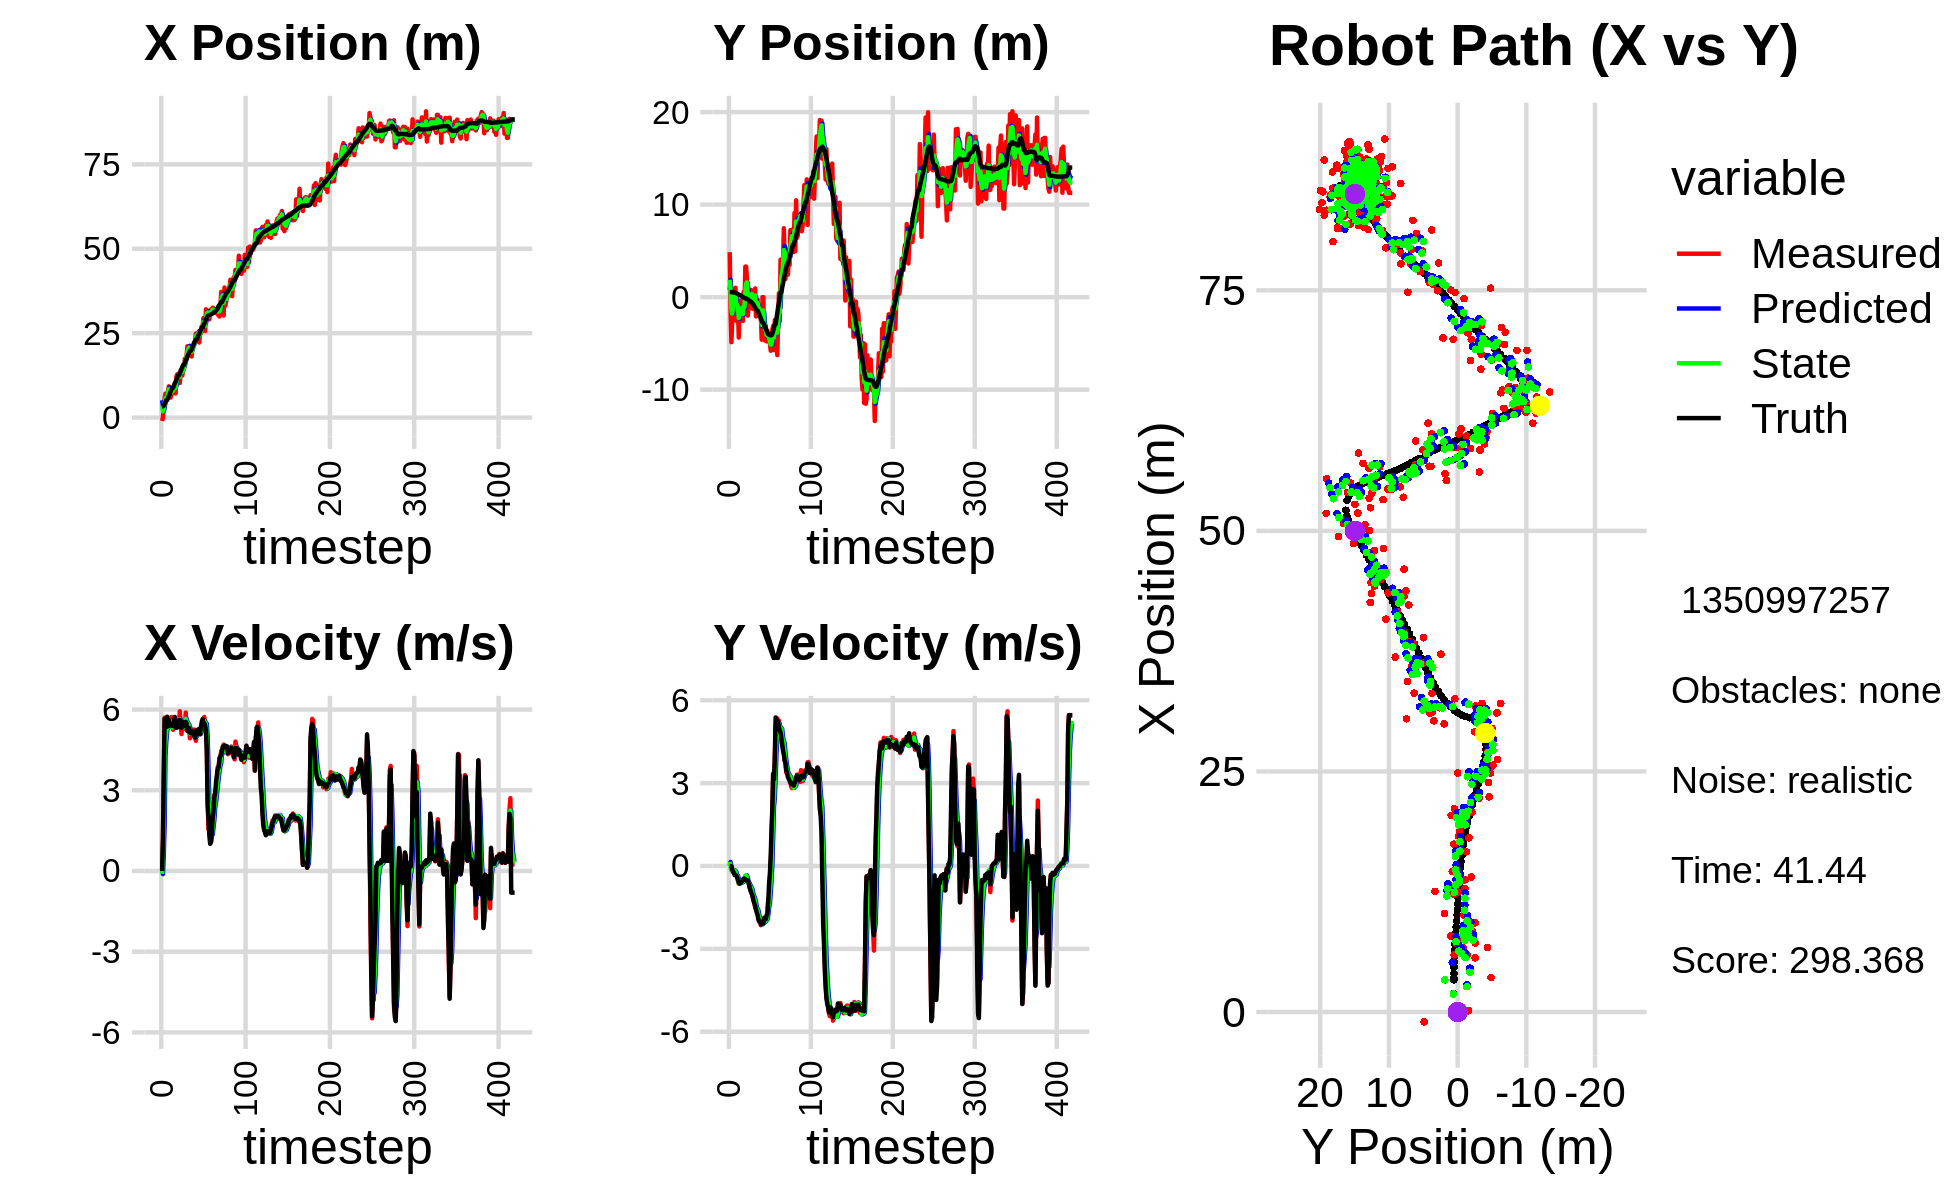

The file beside this chart, header and first rows:
8.440648556051959517e+00, 1.370780230023931567e+00, 0.000000000000000000e+00, -0.000000000000000000e+00, 0.000000000000000000e+00, 0.000000000000000000e+00, 0.000000000000000000e+00, 0.000000000000000000e+00, 5.139419217945254914e+00, 7.843747740471277430e-01, 0.000000000000000000e+00, 0.000000000000000000e+00, 3.344844818201610170e+00, 5.418727406525140067e-01, 0.000000000000000000e+00, 0.000000000000000000e+00, 0.000000000000000000e+00, 7.976779306773096323e-05
-1.014053821444151238e+00, 4.859217406155186936e+00, 0.000000000000000000e+00, 0.000000000000000000e+00, 5.139419217945254914e+00, 7.843747740471277430e-01, 0.000000000000000000e+00, 0.000000000000000000e+00, 3.356298579250305281e+00, 1.877440486440790313e+00, -1.130579112301513117e-01, 1.467738049807894296e-01, 3.344844818201610170e+00, 5.418727406525140067e-01, 0.000000000000000000e+00, 0.000000000000000000e+00, 0.000000000000000000e+00, -1.523010723758488894e-04
1.422326569522873174e-01, -1.585603506960867826e+00, 1.206999884556141378e+00, 5.657919388185040071e-04, 3.344992788127290062e+00, 1.892117866938869186e+00, -1.130579112301513117e-01, 1.467738049807894296e-01, 1.879141095207840895e+00, 6.171713556729634398e-01, 6.471762651584481718e-01, -4.465343629431992034e-02, 3.348136902026767725e+00, 5.418727083018833879e-01, 1.199999999999999956e+00, 0.000000000000000000e+00, 1.200000047683715820e+00, -4.687588661909103394e-04
3.582552045482875425e+00, -4.866068155564529540e+00, 3.618994015203253589e+00, -6.558521515483037648e-03, 1.943858721723685790e+00, 6.127060120435314783e-01, 6.471762651584481718e-01, -4.465343629431992034e-02, 2.636921328831691280e+00, -1.344632506923442383e+00, 1.776292594399518698e+00, -1.616172898592329321e-01, 3.535884857737309872e+00, 5.417811560172322016e-01, 3.600000000000000089e+00, -1.200000000000000025e-02, 3.599999904632568359e+00, 1.812247908674180508e-03
5.628479004293707177e+00, -2.544593567883823848e+00, 5.697986589896977705e+00, -1.074638240373416709e-01, 2.814550588271643061e+00, -1.360794235909365657e+00, 1.776292594399518698e+00, -1.616172898592329321e-01, 4.133600866891213421e+00, -1.784753411033168868e+00, 4.281777259705400240e+00, -1.740216410372565636e-01, 4.011615753658320571e+00, 5.378088997250639602e-01, 5.655999999999999694e+00, -1.340000000000000080e-01, 5.657999992370605469e+00, 1.885772868990898132e-02
7.126936197788350746e+00, 1.539559264607134881e-01, 5.617391418111274071e+00, -2.275963545398992371e-01, 4.561778592861753800e+00, -1.802155575136894505e+00, 4.281777259705400240e+00, -1.740216410372565636e-01, 5.650416094660069888e+00, -1.101497824666562764e+00, 4.827147488573104717e+00, -1.470570708192306397e-01, 4.648677826155410919e+00, 5.190200701377909454e-01, 5.450999999999999623e+00, -1.950000000000000067e-01, 5.454999923706054688e+00, 4.049422964453697205e-02
5.948756575421428217e+00, 5.005591180739150658e-01, 5.422987366459343761e+00, -2.554367755488665126e-01, 6.133130843517379915e+00, -1.116203531748485744e+00, 4.827147488573104717e+00, -1.470570708192306397e-01, 6.067375995428342605e+00, -5.386414575179536701e-01, 5.181412205106955327e+00, -1.478062275167094375e-01, 5.164237975939799163e+00, 4.971580936889108404e-01, 5.350999999999999979e+00, -2.409999999999999920e-01, 5.355999946594238281e+00, 4.706780612468719482e-02
5.948756575421428217e+00, 5.005591180739150658e-01, 5.639747049899106912e+00, -2.656467190477753149e-01, 6.585517215939038493e+00, -5.534220802696245833e-01, 5.181412205106955327e+00, -1.478062275167094375e-01, 6.329438440468352134e+00, -1.780632271650757215e-01, 5.369663679571776704e+00, -1.721668777387583837e-01, 5.164237975939799163e+00, 4.971580936889108404e-01, 5.733999999999999986e+00, -3.290000000000000147e-01, 5.743000030517578125e+00, 4.706780612468719482e-02
7.912112951528820659e+00, 1.009380473333650219e+00, 5.343622339895813589e+00, -3.167191890189456904e-01, 6.866404808425530248e+00, -1.952799149389515543e-01, 5.369663679571776704e+00, -1.721668777387583837e-01, 7.306346586540443333e+00, 2.333113155402170291e-01, 5.381957140238696979e+00, -2.035075780466923390e-01, 5.808811187721132363e+00, 4.631670259986740978e-01, 5.379999999999999893e+00, -3.270000000000000129e-01, 5.389999866485595703e+00, 5.920124426484107971e-02
9.268244266841371370e+00, -2.564491496139030158e+00, 5.507564867990263124e+00, -3.391970137639524485e-01, 7.844542300564312676e+00, 2.129605577355477841e-01, 5.381957140238696979e+00, -2.035075780466923390e-01, 8.448417392937468406e+00, -7.881581294884139055e-01, 5.446101953760732250e+00, -3.400688626884522670e-01, 6.433311462418705773e+00, 4.251911784401439798e-01, 5.612000000000000099e+00, -3.499999999999999778e-01, 5.622000217437744141e+00, 6.150978431105613708e-02
6.696987897356714292e+00, -7.645013939935707548e-01, 5.406729225662082250e+00, -3.644745433845754112e-01, 8.993027588313541543e+00, -8.221650157572590878e-01, 5.446101953760732250e+00, -3.400688626884522670e-01, 8.027764449043804262e+00, -8.021143128223368057e-01, 5.364874705497805429e+00, -3.498414242451743372e-01, 7.070297241787880438e+00, 3.851898307240415043e-01, 5.402000000000000135e+00, -4.099999999999999756e-01, 5.416999816894531250e+00, 6.730944663286209106e-02
5.930985570097583093e+00, -1.381293402089778466e+00, 5.454861178239988284e+00, -5.242992801593943097e-01, 8.564251919593584006e+00, -8.370984552468542228e-01, 5.364874705497805429e+00, -3.498414242451743372e-01, 7.454901280956690357e+00, -1.037269033680897179e+00, 5.382621559749118489e+00, -4.437430650483668582e-01, 7.692737579170811024e+00, 3.358593129661344712e-01, 5.458999999999999631e+00, -5.030000000000000027e-01, 5.481999874114990234e+00, 9.582161903381347656e-02
6.701405525741641611e+00, -4.369344935874724278e+00, 5.723754357969894180e+00, -6.361721689034017801e-01, 7.993163436931602028e+00, -1.081643340185733937e+00, 5.382621559749118489e+00, -4.437430650483668582e-01, 7.455342715963875655e+00, -2.267018736077778041e+00, 5.546196513283708107e+00, -6.338242053130135334e-01, 8.212894440166726540e+00, 2.822687761746294210e-01, 5.405000000000000249e+00, -5.989999999999999769e-01, 5.438000202178955078e+00, 1.106916442513465881e-01
7.597691893505020388e+00, -3.756425540246303152e-01, 5.377064570278951905e+00, -6.313263647280324964e-01, 8.009962367292246199e+00, -2.330401156609079205e+00, 5.546196513283708107e+00, -6.338242053130135334e-01, 7.830386126164642135e+00, -1.628312316109200353e+00, 5.466012900735523594e+00, -5.779595916586142135e-01, 8.835691452514554456e+00, 2.106755210617114737e-01, 5.442999999999999616e+00, -6.400000000000000133e-01, 5.480999946594238281e+00, 1.168758720159530640e-01
7.597691893505020388e+00, -3.756425540246303152e-01, 5.248944450173829601e+00, -6.162836572028949078e-01, 8.376987416238193873e+00, -1.686108275275061796e+00, 5.466012900735523594e+00, -5.779595916586142135e-01, 8.047320109685440315e+00, -1.216662779287685403e+00, 5.324963623392885204e+00, -5.565789102184833803e-01, 8.835691452514554456e+00, 2.106755210617114737e-01, 5.391000000000000014e+00, -6.229999999999999982e-01, 5.427000045776367188e+00, 1.168758720159530640e-01
8.368715882199241562e+00, -2.160470472029907718e+00, 5.641062262160187579e+00, -6.197126102258438962e-01, 8.579816472024729634e+00, -1.272320670309533774e+00, 5.324963623392885204e+00, -5.565789102184833803e-01, 8.500879060001546250e+00, -1.592986930772292364e+00, 5.467708431077626052e+00, -6.104595797270957469e-01, 9.456708908596413110e+00, 1.389119761112918572e-01, 5.546000000000000263e+00, -5.759999999999999565e-01, 5.576000213623046875e+00, 1.094186604022979736e-01
1.005171715123579901e+01, -9.340742690553016647e-01, 5.691916343475645235e+00, -5.661147751713943022e-01, 9.047649903109308056e+00, -1.654032888745001983e+00, 5.467708431077626052e+00, -6.104595797270957469e-01, 9.471585052423481699e+00, -1.394376570512715796e+00, 5.615931615497239626e+00, -5.683081458963009647e-01, 1.009111595170530329e+01, 7.232500567311148099e-02, 5.727000000000000313e+00, -5.540000000000000480e-01, 5.752999782562255859e+00, 9.913340955972671509e-02
7.167993545476584849e+00, -2.567550586004620605e+00, 5.402086932155718557e+00, -5.194095438949033472e-01, 1.003317821397320486e+01, -1.451207385102345926e+00, 5.615931615497239626e+00, -5.683081458963009647e-01, 8.815247830182300959e+00, -1.850776658835760813e+00, 5.484044627946668804e+00, -5.777009623444093744e-01, 1.064029502883821543e+01, 1.879055711094806957e-02, 5.326999999999999957e+00, -5.100000000000000089e-01, 5.352000236511230469e+00, 9.585513174533843994e-02
1.225147950670966956e+01, 5.802673244215719173e-01, 5.326026373890156762e+00, -4.616937781153280240e-01, 9.363652292976967217e+00, -1.908546755070201772e+00, 5.484044627946668804e+00, -5.777009623444093744e-01, 1.057374004948456658e+01, -1.011904996635851539e+00, 5.461027900249648681e+00, -4.499428443796453791e-01, 1.125268936153096888e+01, -3.827701640128836069e-02, 5.384999999999999787e+00, -4.630000000000000226e-01, 5.405000209808349609e+00, 8.647018671035766602e-02
1.281351548432171228e+01, -1.071594760432039495e+00, 5.446305905231334954e+00, -4.635826381455357970e-01, 1.111984283950953056e+01, -1.056899281073816033e+00, 5.461027900249648681e+00, -4.499428443796453791e-01, 1.183509422978831083e+01, -1.062544916469746470e+00, 5.474494257885269555e+00, -4.566152090325236723e-01, 1.186864852907528523e+01, -9.062920599138706013e-02, 5.331999999999999851e+00, -4.580000000000000182e-01, 5.350999832153320312e+00, 8.491405099630355835e-02
1.253742762663922861e+01, 3.297369851076928260e+00, 5.450975631444828551e+00, -5.015380492194152495e-01, 1.238254365557683734e+01, -1.108206437372998732e+00, 5.474494257885269555e+00, -4.566152090325236723e-01, 1.244727648208536408e+01, 4.723536561323535832e-01, 5.464970247738446751e+00, -3.475189909152017753e-01, 1.249361228958982295e+01, -1.459840400667727078e-01, 5.554000000000000270e+00, -5.060000000000000053e-01, 5.576000213623046875e+00, 9.175053238868713379e-02
1.253742762663922861e+01, 3.297369851076928260e+00, 5.411143914559324308e+00, -4.978731783899485452e-01, 1.299377350685920796e+01, 4.376017570408334278e-01, 5.464970247738446751e+00, -3.475189909152017753e-01, 1.279920601941828728e+01, 1.460472694083305045e+00, 5.433566715559428495e+00, -3.344558586968203739e-01, 1.249361228958982295e+01, -1.459840400667727078e-01, 5.429000000000000270e+00, -4.979999999999999982e-01, 5.451000213623046875e+00, 9.175053238868713379e-02
1.025033211748335304e+01, 1.896410181009754448e+00, 5.934848725374831879e+00, -5.359598169266464041e-01, 1.334256269097422987e+01, 1.427027108213622997e+00, 5.433566715559428495e+00, -3.344558586968203739e-01, 1.205052669486186190e+01, 1.590171873324363938e+00, 5.640519966911050176e+00, -4.141587554372738178e-01, 1.312187385546083540e+01, -2.038770179208188316e-01, 5.615999999999999659e+00, -5.130000000000000115e-01, 5.639999866485595703e+00, 9.006293863058090210e-02
1.402783873659082836e+01, -2.000778244328063948e+00, 5.478305604342430080e+00, -5.207439988233782957e-01, 1.261457869155296763e+01, 1.548755997780636662e+00, 5.640519966911050176e+00, -4.141587554372738178e-01, 1.320641629491302105e+01, 2.712883556980725253e-01, 5.581333670112727852e+00, -5.653764080106723489e-01, 1.376399230958113051e+01, -2.621356704810519078e-01, 5.346000000000000085e+00, -5.200000000000000178e-01, 5.372000217437744141e+00, 9.477091580629348755e-02
1.372819089946061943e+01, -1.065751539062689268e+00, 5.089918074160507899e+00, -5.723811892143947366e-01, 1.376454966192429374e+01, 2.147507148970052848e-01, 5.581333670112727852e+00, -5.653764080106723489e-01, 1.374322617922465284e+01, -2.451987061220801400e-01, 5.315434399078264427e+00, -6.061782889212981029e-01, 1.437680053728179530e+01, -3.243926034747481313e-01, 5.317000000000000171e+00, -6.189999999999999947e-01, 5.353000164031982422e+00, 1.119834482669830322e-01
1.247873711617945069e+01, -3.247051040963995494e-02, 5.473904122624161595e+00, -7.642657313648040240e-01, 1.427476961913247955e+01, -3.058165350142099670e-01, 5.315434399078264427e+00, -6.061782889212981029e-01, 1.352118027917208742e+01, -2.119183734827855270e-01, 5.367475782712093135e+00, -6.710470844734595097e-01, 1.499584770230712572e+01, -4.008951638359599112e-01, 5.548000000000000043e+00, -7.229999999999999760e-01, 5.594999790191650391e+00, 1.387230902910232544e-01
1.463275861780141973e+01, 7.759972358748420396e-01, 5.267092866124743367e+00, -8.609881529450056359e-01, 1.405792785744329620e+01, -2.790230819301314780e-01, 5.367475782712093135e+00, -6.710470844734595097e-01, 1.429801305233887909e+01, 9.470054295927388122e-02, 5.325317321851458452e+00, -7.281273020684448927e-01, 1.562247657821329838e+01, -4.954889279634531185e-01, 5.371999999999999886e+00, -8.469999999999999751e-01, 5.438000202178955078e+00, 1.620324552059173584e-01
1.463275861780141973e+01, 7.759972358748420396e-01, 5.547372795294106318e+00, -9.068042614999012319e-01, 1.483054478452402414e+01, 2.188781275242938917e-02, 5.325317321851458452e+00, -7.281273020684448927e-01, 1.475387999308334486e+01, 2.878662924843385373e-01, 5.430759768169354018e+00, -7.886213717702592607e-01, 1.562247657821329838e+01, -4.954889279634531185e-01, 5.504999999999999893e+00, -9.509999999999999565e-01, 5.585999965667724609e+00, 1.620324552059173584e-01
1.744295644772616072e+01, 5.758841775938134955e-01, 5.364690544900208025e+00, -9.548272454787981589e-01, 1.529695596990027973e+01, 2.090041553073125891e-01, 5.430759768169354018e+00, -7.886213717702592607e-01, 1.619737486780443803e+01, 3.362830243820890130e-01, 5.438272837427039264e+00, -8.548167100118416739e-01, 1.624969673157604788e+01, -6.017604325100104345e-01, 5.400000000000000355e+00, -1.016000000000000014e+00, 5.494999885559082031e+00, 1.761391907930374146e-01
1.665276983429286517e+01, -1.272547589322923001e+00, 5.888018614836150633e+00, -1.143347073405585501e+00, 1.674120215154714231e+01, 2.508013533809048123e-01, 5.438272837427039264e+00, -8.548167100118416739e-01, 1.671746272100769914e+01, -3.039552562830053484e-01, 5.657556487655990729e+00, -1.031896812083769266e+00, 1.687218666134464584e+01, -7.163422563376640184e-01, 5.543000000000000149e+00, -1.100000000000000089e+00, 5.651000022888183594e+00, 1.917950958013534546e-01
1.827172315133175573e+01, -1.359863740058109560e-01, 5.442647683295216865e+00, -1.193637504897577806e+00, 1.728321836977329795e+01, -4.071449374913822528e-01, 5.657556487655990729e+00, -1.031896812083769266e+00, 1.769544211510641674e+01, -3.141172104855369240e-01, 5.562921849228430027e+00, -1.098793940160108784e+00, 1.740287780746392343e+01, -8.242890098222606099e-01, 5.480999999999999872e+00, -1.262000000000000011e+00, 5.625000000000000000e+00, 2.158938944339752197e-01
2.112299561493794187e+01, 4.720495477058528344e-01, 5.284624126104456643e+00, -1.332383490885689303e+00, 1.825173430002925912e+01, -4.239966045015478024e-01, 5.562921849228430027e+00, -1.098793940160108784e+00, 1.945542090433144011e+01, -1.085273910991164659e-01, 5.468447597549234374e+00, -1.180527561108336121e+00, 1.802779769948903166e+01, -9.698455790082384231e-01, 5.200000000000000178e+00, -1.350999999999999979e+00, 5.372000217437744141e+00, 2.469772398471832275e-01
2.044021546829279146e+01, 9.346427459827620909e-01, 5.435090270308081450e+00, -1.491405885925232822e+00, 2.000226566408636231e+01, -2.265801472099500669e-01, 5.468447597549234374e+00, -1.180527561108336121e+00, 2.018578566641731697e+01, 1.820355775235329987e-01, 5.459281756525627749e+00, -1.290398473493780784e+00, 1.862890434246787308e+01, -1.127023265951520692e+00, 5.304000000000000270e+00, -1.435000000000000053e+00, 5.494999885559082031e+00, 2.678112387657165527e-01
2.074576592501957251e+01, -2.082732425557061173e+00, 5.281428781508096471e+00, -1.581037365795147087e+00, 2.073171384206987966e+01, 5.299573017415490361e-02, 5.459281756525627749e+00, -1.290398473493780784e+00, 2.073249704795864545e+01, -7.216942919419639946e-01, 5.371398715211357811e+00, -1.486400568299302005e+00, 1.923842811636565031e+01, -1.300012634175792492e+00, 5.310999999999999943e+00, -1.564999999999999947e+00, 5.535999774932861328e+00, 2.908675968647003174e-01
1.880408608901361234e+01, -2.878059605783259700e-01, 4.930985786740682109e+00, -1.628688585010859002e+00, 2.126963691947977964e+01, -8.703343487718941951e-01, 5.371398715211357811e+00, -1.486400568299302005e+00, 2.022675656670634936e+01, -6.649858568927323743e-01, 5.092824618865366304e+00, -1.535191185517043921e+00, 1.973718643210388990e+01, -1.455777809768644016e+00, 5.136999999999999567e+00, -1.695999999999999952e+00, 5.409999847412109375e+00, 3.190151453018188477e-01
1.880408608901361234e+01, -2.878059605783259700e-01, 5.211101563396228542e+00, -1.721209915968070270e+00, 2.073603902859288439e+01, -8.185049754444367887e-01, 5.092824618865366304e+00, -1.535191185517043921e+00, 1.992427408720274684e+01, -6.329427873202269073e-01, 5.121829078414383396e+00, -1.605610778737909472e+00, 1.973718643210388990e+01, -1.455777809768644016e+00, 5.115000000000000213e+00, -1.774999999999999911e+00, 5.414000034332275391e+00, 3.190151453018188477e-01
1.809934568431534530e+01, -1.647932499043229582e+00, 5.160815204537497536e+00, -1.875385120899935032e+00, 2.043645699504418545e+01, -7.935038651940178323e-01, 5.121829078414383396e+00, -1.605610778737909472e+00, 1.945473645703210153e+01, -1.107532873689675679e+00, 5.098314816432406360e+00, -1.755168506235731396e+00, 2.032466507015873347e+01, -1.657941148790298858e+00, 5.176999999999999602e+00, -1.945000000000000062e+00, 5.530000209808349609e+00, 3.485527932643890381e-01
2.086429673803014495e+01, -1.110204385312946851e+00, 5.255946693681235793e+00, -2.006713616250409782e+00, 1.996456793867534074e+01, -1.283049724313248818e+00, 5.098314816432406360e+00, -1.755168506235731396e+00, 2.034847320289243910e+01, -1.227741462791640759e+00, 5.191081962040581033e+00, -1.866226879752356016e+00, 2.091777610803713117e+01, -1.879214570807498541e+00, 5.190000000000000391e+00, -2.015000000000000124e+00, 5.566999912261962891e+00, 3.647178113460540771e-01
2.087178790555964625e+01, -1.746465490763054351e+00, 5.012808674446556978e+00, -1.986306958290573021e+00, 2.086758139909649756e+01, -1.414364150766876271e+00, 5.191081962040581033e+00, -1.866226879752356016e+00, 2.086641444447033678e+01, -1.536830808109783897e+00, 5.098010066891745851e+00, -1.931378614221730627e+00, 2.151225662257887450e+01, -2.109484718728087405e+00, 5.067999999999999616e+00, -2.008999999999999897e+00, 5.452000141143798828e+00, 3.772662580013275146e-01
2.229329973469874560e+01, -2.156769976563239766e+00, 5.255100096462151704e+00, -2.144970936539990713e+00, 2.137621545115950994e+01, -1.729968669531956937e+00, 5.098010066891745851e+00, -1.931378614221730627e+00, 2.176727089496644396e+01, -1.888955254413480223e+00, 5.191203883138808095e+00, -2.042354852597767056e+00, 2.209817504917981168e+01, -2.345289514762932015e+00, 5.177999999999999936e+00, -2.115000000000000213e+00, 5.592999935150146484e+00, 3.875290453433990479e-01
2.235973644257582293e+01, -4.601526067896595684e+00, 5.006986044104646538e+00, -2.041014565216922705e+00, 2.228639128328032371e+01, -2.093190739673256751e+00, 5.191203883138808095e+00, -2.042354852597767056e+00, 2.231409979687377643e+01, -2.993809339949638382e+00, 5.096561835687023034e+00, -2.114753562963347377e+00, 2.258528327949623460e+01, -2.544180438684595202e+00, 4.958999999999999631e+00, -2.016999999999999904e+00, 5.353000164031982422e+00, 3.870694935321807861e-01
2.484360063074779035e+01, 4.860902234761965354e-04, 4.838623573766111186e+00, -1.958601470691711421e+00, 2.282375598044247766e+01, -3.205284696245973119e+00, 5.096561835687023034e+00, -2.114753562963347377e+00, 2.366862894819431062e+01, -2.049999831811468720e+00, 4.999450943365610911e+00, -1.949533564731468438e+00, 2.315954017682441446e+01, -2.777303979515072907e+00, 5.049000000000000377e+00, -2.045999999999999819e+00, 5.447000026702880859e+00, 3.846244215965270996e-01
2.484360063074779035e+01, 4.860902234761965354e-04, 5.156564176440412872e+00, -2.087299006777538324e+00, 2.416857404253087083e+01, -2.244953188284615653e+00, 4.999450943365610911e+00, -1.949533564731468438e+00, 2.445518908526245738e+01, -1.442390395254189217e+00, 5.093455048291744447e+00, -1.947821256564891579e+00, 2.315954017682441446e+01, -2.777303979515072907e+00, 5.238000000000000433e+00, -2.081999999999999851e+00, 5.637000083923339844e+00, 3.846244215965270996e-01
2.384041224401520154e+01, -4.477260754392298203e+00, 5.105900903726881879e+00, -1.973436523109161289e+00, 2.496453459009163112e+01, -1.637172520910678442e+00, 5.093455048291744447e+00, -1.947821256564891579e+00, 2.449090139419260481e+01, -2.657646095977014511e+00, 5.081525928623828570e+00, -2.042180991348596653e+00, 2.375419807460313137e+01, -3.015448854533652412e+00, 5.099000000000000199e+00, -1.875000000000000000e+00, 5.433000087738037109e+00, 3.688155412673950195e-01
2.531568181560404085e+01, -4.694654153059248713e+00, 5.141321971400630630e+00, -1.876309657070744041e+00, 2.499905398705498882e+01, -2.861864195111873954e+00, 5.081525928623828570e+00, -2.042180991348596653e+00, 2.513329638433895852e+01, -3.515505303640792167e+00, 5.118284733672599174e+00, -2.018897554098298297e+00, 2.434222221392247931e+01, -3.235284851332769218e+00, 5.267999999999999794e+00, -1.923000000000000043e+00, 5.609000205993652344e+00, 3.499280214309692383e-01
2.223651289942280940e+01, -3.141273335149178170e+00, 5.189452353535020990e+00, -1.933657015459123052e+00, 2.564512485770621808e+01, -3.717395059050621953e+00, 5.118284733672599174e+00, -2.018897554098298297e+00, 2.420999441841811617e+01, -3.508239926317005430e+00, 5.098557652438630683e+00, -1.962800307396594057e+00, 2.484665107723069255e+01, -3.420345113307939666e+00, 5.137999999999999901e+00, -1.923999999999999932e+00, 5.486000061035156250e+00, 3.566762506961822510e-01
2.483134597543882549e+01, -4.781588361897147976e+00, 5.084030352672702868e+00, -1.858280261274987133e+00, 2.471985018366197906e+01, -3.704519957056664925e+00, 5.098557652438630683e+00, -1.962800307396594057e+00, 2.476648307706399521e+01, -4.088453822762503798e+00, 5.093043944157861880e+00, -1.945862910253780109e+00, 2.543523311630511685e+01, -3.639858052827621204e+00, 5.084999999999999964e+00, -1.786000000000000032e+00, 5.389999866485595703e+00, 3.504276573657989502e-01
2.500032365304970838e+01, -3.632734403850580662e+00, 5.300939176129402242e+00, -1.633784590823408767e+00, 2.527578747147978078e+01, -4.283040113787881964e+00, 5.093043944157861880e+00, -1.945862910253780109e+00, 2.516493765272902294e+01, -4.041159140913775261e+00, 5.193542605321358252e+00, -1.782877720317960435e+00, 2.602901172634462057e+01, -3.844644830006600511e+00, 5.362000000000000099e+00, -1.721000000000000085e+00, 5.631000041961669922e+00, 2.989687025547027588e-01
2.708013725295452190e+01, -4.449069426235809033e+00, 5.561190151832396289e+00, -1.189592701549136322e+00, 2.568429191326115912e+01, -4.219446912945571171e+00, 5.193542605321358252e+00, -1.782877720317960435e+00, 2.627840148340406401e+01, -4.285975887332337031e+00, 5.408579397448065151e+00, -1.515556819796889609e+00, 2.665134811442944951e+01, -4.014272496684397673e+00, 5.458000000000000185e+00, -1.266999999999999904e+00, 5.603000164031982422e+00, 2.107338309288024902e-01
2.708013725295452190e+01, -4.449069426235809033e+00, 5.603239108304544303e+00, -1.198587382608647056e+00, 2.681925942314887124e+01, -4.437531569312025859e+00, 5.408579397448065151e+00, -1.515556819796889609e+00, 2.693406603476551098e+01, -4.433166321859339121e+00, 5.511386506763701121e+00, -1.369546548675286246e+00, 2.665134811442944951e+01, -4.014272496684397673e+00, 5.647000000000000242e+00, -6.300000000000000044e-01, 5.682000160217285156e+00, 2.107338309288024902e-01
2.948610925714645958e+01, -5.001098797478019442e+00, 5.476529334000898253e+00, -4.966168049456805567e-01, 2.748520468544188233e+01, -4.570120976726867568e+00, 5.511386506763701121e+00, -1.369546548675286246e+00, 2.832638747080193653e+01, -4.701444894110016648e+00, 5.529033699392178036e+00, -9.789465603998370735e-01, 2.729295158422108258e+01, -4.118625448376133313e+00, 5.456000000000000405e+00, -2.700000000000000178e-01, 5.462999820709228516e+00, 9.043359756469726562e-02
2.624513292297859834e+01, -5.796975658915288321e+00, 5.723699715262147159e+00, 5.862855519361426931e-02, 2.887929084074115593e+01, -4.799339550150000022e+00, 5.529033699392178036e+00, -9.789465603998370735e-01, 2.777398283672594204e+01, -5.129708311838144574e+00, 5.583884991972658085e+00, -5.288850102279005760e-01, 2.781919288621826780e+01, -4.144943998526099627e+00, 5.496999999999999886e+00, 3.890000000000000124e-01, 5.511000156402587891e+00, -1.024276390671730042e-02
2.564893984800749038e+01, -5.136380121840124602e+00, 5.508160587268050357e+00, 7.647787277028331721e-01, 2.833237133592320944e+01, -5.182596812860934321e+00, 5.583884991972658085e+00, -5.288850102279005760e-01, 2.720178303965468913e+01, -5.131284662223698056e+00, 5.497266306918069390e+00, 6.988255050913583233e-02, 2.845097827921707534e+01, -4.106465624035688045e+00, 5.405000000000000249e+00, 1.356999999999999984e+00, 5.572999954223632812e+00, -1.379626393318176270e-01
3.207451772670724210e+01, -3.546496735146509316e+00, 5.312322234165081980e+00, 2.101808609702365160e+00, 2.775150967034649696e+01, -5.124296407172784562e+00, 5.497266306918069390e+00, 6.988255050913583233e-02, 2.956866780552581275e+01, -4.503221895447845569e+00, 5.475630284776961787e+00, 1.053956052158493417e+00, 2.907403373718640083e+01, -3.960314557663030754e+00, 5.222999999999999865e+00, 2.068000000000000060e+00, 5.618000030517578125e+00, -3.767488598823547363e-01
3.173254895218186533e+01, -3.104723141061261682e+00, 4.494006602494818203e+00, 3.344594341112963498e+00, 3.011623083400350964e+01, -4.397826290231996005e+00, 5.475630284776961787e+00, 1.053956052158493417e+00, 3.077705760279391001e+01, -3.872042492358662269e+00, 4.998665888502067389e+00, 2.149377050891000174e+00, 2.964066028588770152e+01, -3.657730863956721201e+00, 4.474999999999999645e+00, 3.330000000000000071e+00, 5.578000068664550781e+00, -6.398009061813354492e-01
3.108024609112120729e+01, -5.726488158709122978e+00, 2.651934791127798619e+00, 2.979826088537642192e+00, 3.127692419164411675e+01, -3.657104787269562340e+00, 4.998665888502067389e+00, 2.149377050891000174e+00, 3.113766427341164444e+01, -4.377863036830028420e+00, 3.803659076835789854e+00, 2.472655762991163186e+00, 3.002847290025208338e+01, -3.327072666691213154e+00, 2.446000000000000174e+00, 3.137000000000000011e+00, 3.977999925613403320e+00, -8.435543179512023926e-01
2.911820340162282150e+01, -2.469896571270910002e+00, 1.539212662311713720e+00, 3.928203688888388889e+00, 3.151803018109522370e+01, -4.130597460530911924e+00, 3.803659076835789854e+00, 2.472655762991163186e+00, 3.046289317109273753e+01, -3.495232155641189387e+00, 2.596410757899797694e+00, 3.193113096681750918e+00, 3.027958202397227083e+01, -2.929437206745462596e+00, 1.989000000000000101e+00, 3.899999999999999911e+00, 4.377999782562255859e+00, -1.197347402572631836e+00
2.911820340162282150e+01, -2.469896571270910002e+00, 1.989046675830239197e+00, 5.076218953158017300e+00, 3.072253424688271650e+01, -3.175920845973014384e+00, 2.596410757899797694e+00, 3.193113096681750918e+00, 3.003215267205725780e+01, -2.871868457353186521e+00, 2.260711604180986267e+00, 4.083154940304279279e+00, 3.027958202397227083e+01, -2.929437206745462596e+00, 1.330999999999999961e+00, 5.378000000000000114e+00, 5.539999961853027344e+00, -1.362578749656677246e+00
3.141899508217501236e+01, -3.947308823857065274e+00, 1.115441162668467046e+00, 5.279451299575336876e+00, 3.025822383247535541e+01, -2.463552963322758416e+00, 2.260711604180986267e+00, 4.083154940304279279e+00, 3.072364121805965098e+01, -2.964214466566684969e+00, 1.692348803716637429e+00, 4.592433241239286090e+00, 3.045802688643033918e+01, -2.326574132753390423e+00, 1.008000000000000007e+00, 5.294999999999999929e+00, 5.389999866485595703e+00, -1.362578749656677246e+00
3.206026375330591094e+01, -6.270524547064153076e+00, 1.069066523752009168e+00, 5.343098022593550489e+00, 3.089287609843131577e+01, -2.504971142442756538e+00, 1.692348803716637429e+00, 4.592433241239286090e+00, 3.136999962997958846e+01, -3.836909830164338508e+00, 1.394994728797173789e+00, 4.829556300674691549e+00, 3.057766246817292100e+01, -1.716694877285168896e+00, 1.098000000000000087e+00, 5.275999999999999801e+00, 5.388999938964843750e+00, -1.373320341110229492e+00
3.128112202870331515e+01, -2.970773504528074760e+00, 1.325832424390453346e+00, 4.923613424002867056e+00, 3.150949910285930500e+01, -3.353954200096869176e+00, 1.394994728797173789e+00, 4.829556300674691549e+00, 3.141196543702122312e+01, -3.213842464277324673e+00, 1.355471222121938712e+00, 4.884133877834953452e+00, 3.071350574495111019e+01, -1.112960145313653726e+00, 1.483000000000000096e+00, 5.208000000000000185e+00, 5.414999961853027344e+00, -1.307755351066589355e+00
... 359 more rows
